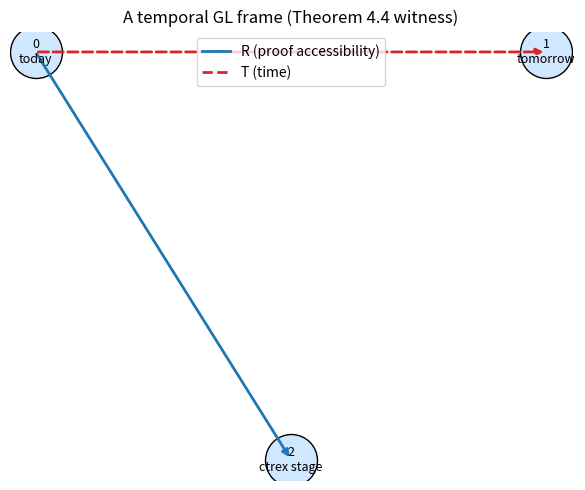

This figure's Python source:
import matplotlib.pyplot as plt
from typing import Dict, Tuple

pos: Dict[int, Tuple[float, float]] = {0: (0, 1), 1: (2, 1), 2: (1, 0)}
R = [(0, 2)]                       # today (0) sees counterexample stage 2
T = [(0, 1)]                       # today precedes tomorrow (1)

fig, ax = plt.subplots(figsize=(6, 5))
for w, (x, y) in pos.items():
    label = {0: "today", 1: "tomorrow", 2: "ctrex stage"}[w]
    ax.scatter([x], [y], s=1400, color="#cfe8ff", edgecolors="k", zorder=3)
    ax.text(x, y, f"{w}\n{label}", ha="center", va="center", zorder=4,
            fontsize=9)

for (a, b) in R:
    ax.annotate("", xy=pos[b], xytext=pos[a],
                arrowprops=dict(arrowstyle="-|>", lw=2, color="#1f77b4"))
for (a, b) in T:
    ax.annotate("", xy=pos[b], xytext=pos[a],
                arrowprops=dict(arrowstyle="-|>", lw=2, ls="--",
                                color="#d62728"))
ax.plot([], [], color="#1f77b4", lw=2, label="R (proof accessibility)")
ax.plot([], [], color="#d62728", lw=2, ls="--", label="T (time)")
ax.legend(loc="upper center")
ax.set_title("A temporal GL frame (Theorem 4.4 witness)")
ax.axis("off")
plt.tight_layout()
plt.savefig("temp_gl_frame_graph.png", dpi=150)
print("wrote temp_gl_frame_graph.png")
